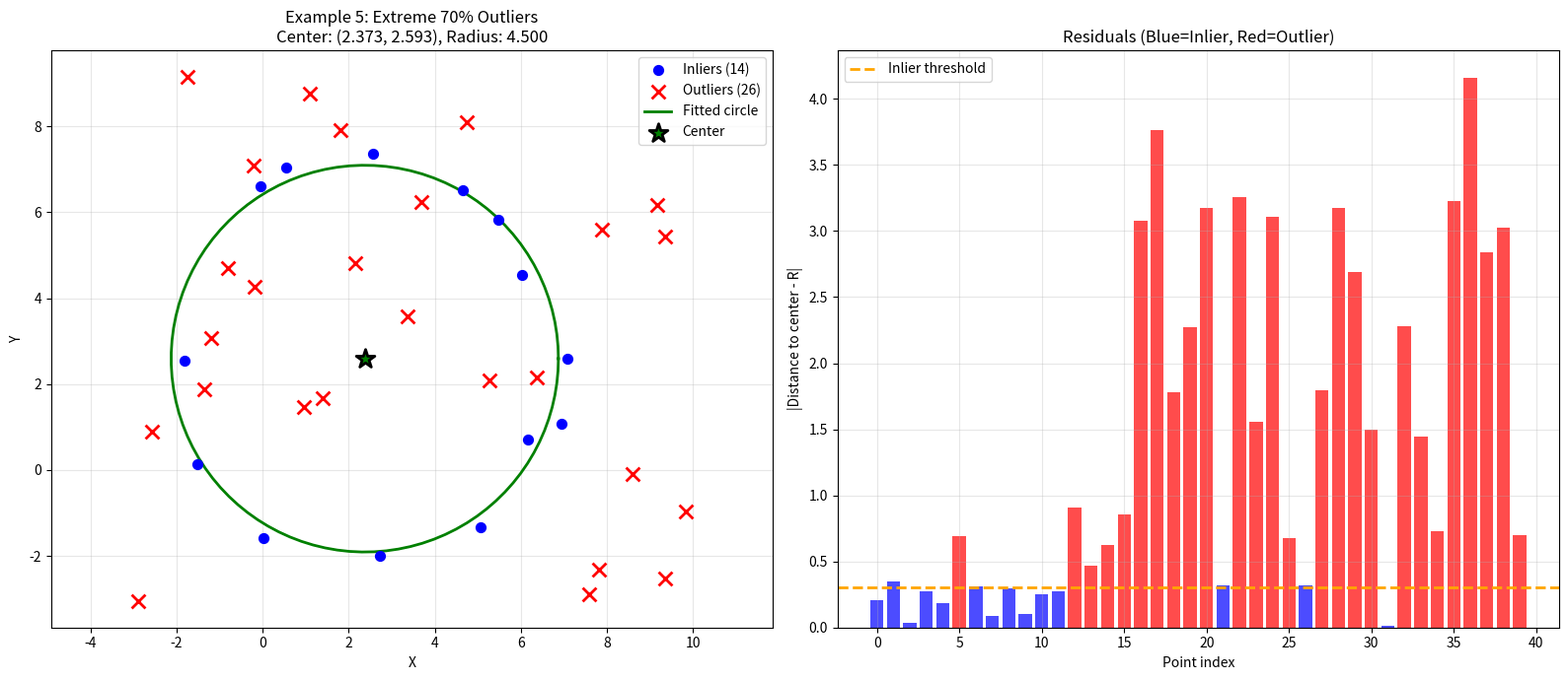

Write Python code to recreate this figure.
import numpy as np
import matplotlib.pyplot as plt
from typing import Tuple, Optional, List

def ransac_circle_known_radius(points, radius, threshold=0.3, iterations=1000, 
                                refine=True, random_seed=None):
    """
    Fit a circle with known radius using RANSAC (iterative robust method).
    
    RANSAC is robust to outliers by randomly sampling minimal sets and
    finding the model with maximum consensus (most inliers).
    
    Parameters:
    -----------
    points : ndarray, shape (N, 2)
        Array of 2D points [x, y]
    radius : float
        Known radius of the circle
    threshold : float
        Distance threshold for inlier classification (default: 0.3)
    iterations : int
        Number of RANSAC iterations (default: 1000)
    refine : bool
        Whether to refine result using all inliers with Radial LS (default: True)
    random_seed : int, optional
        Random seed for reproducibility
    
    Returns:
    --------
    center : ndarray, shape (2,)
        Fitted center [x0, y0]
    inliers : ndarray, shape (M,)
        Boolean array indicating which points are inliers
    best_score : int
        Number of inliers in best model
    """
    
    if random_seed is not None:
        np.random.seed(random_seed)
    
    N = len(points)
    
    if N < 2:
        raise ValueError("Need at least 2 points")
    
    print(f"RANSAC: {N} points, R={radius}, τ={threshold}, {iterations} iterations")
    
    best_center = None
    best_inliers = None
    best_score = 0
    
    # RANSAC main loop
    for iteration in range(iterations):
        # Step 1: SAMPLE - randomly select 2 points
        sample_indices = np.random.choice(N, size=2, replace=False)
        p1 = points[sample_indices[0]]
        p2 = points[sample_indices[1]]
        
        # Step 2: FIT - compute candidate center(s) from 2 points
        candidate_centers = compute_centers_from_two_points(p1, p2, radius)
        
        if candidate_centers is None:
            continue  # Invalid sample (points too far apart)
        
        # Step 3: EVALUATE - test each candidate center
        for candidate_center in candidate_centers:
            # Compute distances from all points to candidate center
            distances = np.sqrt(np.sum((points - candidate_center)**2, axis=1))
            
            # Count inliers: points where |distance - R| < threshold
            residuals = np.abs(distances - radius)
            inliers = residuals < threshold
            score = np.sum(inliers)
            
            # Step 4: UPDATE - keep best model
            if score > best_score:
                best_score = score
                best_center = candidate_center
                best_inliers = inliers
    
    if best_center is None:
        raise RuntimeError("RANSAC failed to find any valid model")
    
    inlier_ratio = best_score / N
    print(f"Best model: {best_score}/{N} inliers ({inlier_ratio*100:.1f}%)")
    print(f"Initial center: ({best_center[0]:.6f}, {best_center[1]:.6f})")
    
    # Step 5: REFINE - fit model to all inliers using Radial LS
    if refine and best_score >= 3:
        inlier_points = points[best_inliers]
        refined_center = refine_with_radial_ls(inlier_points, radius, 
                                                initial_center=best_center)
        print(f"Refined center: ({refined_center[0]:.6f}, {refined_center[1]:.6f})")
        return refined_center, best_inliers, best_score
    
    return best_center, best_inliers, best_score


def compute_centers_from_two_points(p1, p2, radius):
    """
    Compute possible circle centers given two points on the circle with known radius.
    
    Returns None, 1, or 2 centers depending on point separation.
    
    Parameters:
    -----------
    p1, p2 : ndarray, shape (2,)
        Two points on the circle
    radius : float
        Known radius
    
    Returns:
    --------
    centers : list of ndarray or None
        List of candidate centers (0, 1, or 2 centers)
    """
    
    # Distance between the two points
    d = np.linalg.norm(p2 - p1)
    
    # Case 1: Points too far apart (d > 2R)
    if d > 2 * radius + 1e-6:
        return None  # No valid circle
    
    # Case 2: Points are diametrically opposite (d ≈ 2R)
    if np.abs(d - 2 * radius) < 1e-6:
        center = (p1 + p2) / 2
        return [center]
    
    # Case 3: Two intersection points (d < 2R)
    # Midpoint
    m = (p1 + p2) / 2
    
    # Unit vector along p1 to p2
    u = (p2 - p1) / d
    
    # Perpendicular vector
    v = np.array([-u[1], u[0]])
    
    # Distance from midpoint to centers
    h = np.sqrt(radius**2 - (d/2)**2)
    
    # Two candidate centers
    c1 = m + h * v
    c2 = m - h * v
    
    return [c1, c2]


def refine_with_radial_ls(points, radius, initial_center, max_iter=50, tol=1e-6):
    """
    Refine center estimate using Radial Least Squares (Levenberg-Marquardt).
    
    Minimizes: Σ(||pi - c|| - R)²
    
    Parameters:
    -----------
    points : ndarray, shape (N, 2)
        Inlier points
    radius : float
        Known radius
    initial_center : ndarray, shape (2,)
        Initial guess for center
    max_iter : int
        Maximum iterations
    tol : float
        Convergence tolerance
    
    Returns:
    --------
    center : ndarray, shape (2,)
        Refined center
    """
    
    center = initial_center.copy()
    lambda_damping = 0.01
    
    for iteration in range(max_iter):
        # Compute distances and residuals
        diff = points - center
        distances = np.sqrt(np.sum(diff**2, axis=1))
        residuals = distances - radius
        
        # Avoid division by zero
        distances_safe = np.where(distances < 1e-10, 1e-10, distances)
        
        # Jacobian
        J = np.zeros((len(points), 2))
        J[:, 0] = (center[0] - points[:, 0]) / distances_safe
        J[:, 1] = (center[1] - points[:, 1]) / distances_safe
        
        # Levenberg-Marquardt update
        JtJ = J.T @ J
        Jtr = J.T @ residuals
        
        try:
            update = np.linalg.solve(JtJ + lambda_damping * np.eye(2), Jtr)
        except np.linalg.LinAlgError:
            break
        
        new_center = center - update
        
        # Check convergence
        if np.linalg.norm(new_center - center) < tol:
            break
        
        center = new_center
    
    return center


def plot_ransac_results(points, radius, center, inliers, title="RANSAC Circle Fit"):
    """
    Visualize RANSAC results showing inliers and outliers.
    """
    fig, (ax1, ax2) = plt.subplots(1, 2, figsize=(16, 7))
    
    # Separate inliers and outliers
    inlier_points = points[inliers]
    outlier_points = points[~inliers]
    
    # --- Left plot: Fitted circle with inliers/outliers ---
    if len(inlier_points) > 0:
        ax1.scatter(inlier_points[:, 0], inlier_points[:, 1], 
                   c='blue', s=50, label=f'Inliers ({len(inlier_points)})', zorder=3)
    
    if len(outlier_points) > 0:
        ax1.scatter(outlier_points[:, 0], outlier_points[:, 1], 
                   c='red', s=100, marker='x', linewidths=2,
                   label=f'Outliers ({len(outlier_points)})', zorder=3)
    
    # Plot fitted circle
    theta = np.linspace(0, 2*np.pi, 100)
    circle_x = center[0] + radius * np.cos(theta)
    circle_y = center[1] + radius * np.sin(theta)
    ax1.plot(circle_x, circle_y, 'g-', linewidth=2, label='Fitted circle')
    
    # Plot center
    ax1.scatter(center[0], center[1], c='green', s=200, marker='*', 
               edgecolors='black', linewidths=2, label='Center', zorder=4)
    
    ax1.axis('equal')
    ax1.grid(True, alpha=0.3)
    ax1.legend()
    ax1.set_title(f'{title}\nCenter: ({center[0]:.3f}, {center[1]:.3f}), Radius: {radius:.3f}')
    ax1.set_xlabel('X')
    ax1.set_ylabel('Y')
    
    # --- Right plot: Residuals ---
    distances = np.sqrt(np.sum((points - center)**2, axis=1))
    residuals = np.abs(distances - radius)
    
    colors = ['blue' if inlier else 'red' for inlier in inliers]
    ax2.bar(range(len(points)), residuals, color=colors, alpha=0.7)
    ax2.axhline(y=0.3, color='orange', linestyle='--', linewidth=2, 
                label='Inlier threshold')
    ax2.set_xlabel('Point index')
    ax2.set_ylabel('|Distance to center - R|')
    ax2.set_title('Residuals (Blue=Inlier, Red=Outlier)')
    ax2.legend()
    ax2.grid(True, alpha=0.3)
    
    plt.tight_layout()
    plt.show()


# ============================================
# EXAMPLE USAGE
# ============================================

if __name__ == "__main__":
    
    # Example 1: Extreme case - 70% outliers (near RANSAC limit)
    print("\n" + "="*70)
    print("Example 1: Extreme case with 70% outliers")
    print("="*70)
    
    true_center5 = np.array([2.5, 2.5])
    true_radius5 = 4.5
    
    # Inliers (30% - minimum for RANSAC to work)
    n_inliers5 = 12
    angles5 = np.linspace(0, 2*np.pi, n_inliers5, endpoint=False)
    inliers5 = true_center5 + true_radius5 * np.column_stack([
        np.cos(angles5),
        np.sin(angles5)
    ])
    inliers5 += np.random.normal(0, 0.2, (n_inliers5, 2))
    
    # Outliers (70%)
    n_outliers5 = 28
    outliers5 = np.random.uniform(-4, 10, (n_outliers5, 2))
    
    points5 = np.vstack([inliers5, outliers5])
    
    print("This is challenging! RANSAC needs many iterations...")
    center5, inliers_mask5, score5 = ransac_circle_known_radius(
        points5, true_radius5, threshold=0.4, iterations=5000, refine=True, random_seed=42
    )
    
    print(f"\nTrue center: ({true_center5[0]:.3f}, {true_center5[1]:.3f})")
    print(f"Fitted center: ({center5[0]:.3f}, {center5[1]:.3f})")
    print(f"Error: {np.linalg.norm(center5 - true_center5):.6f}")
    
    if np.linalg.norm(center5 - true_center5) < 0.5:
        print("✓ RANSAC succeeded despite 70% outliers!")
    else:
        print("✗ RANSAC struggled with this extreme outlier ratio")
    
    plot_ransac_results(points5, true_radius5, center5, inliers_mask5,
                       "Example 5: Extreme 70% Outliers")
    
    
